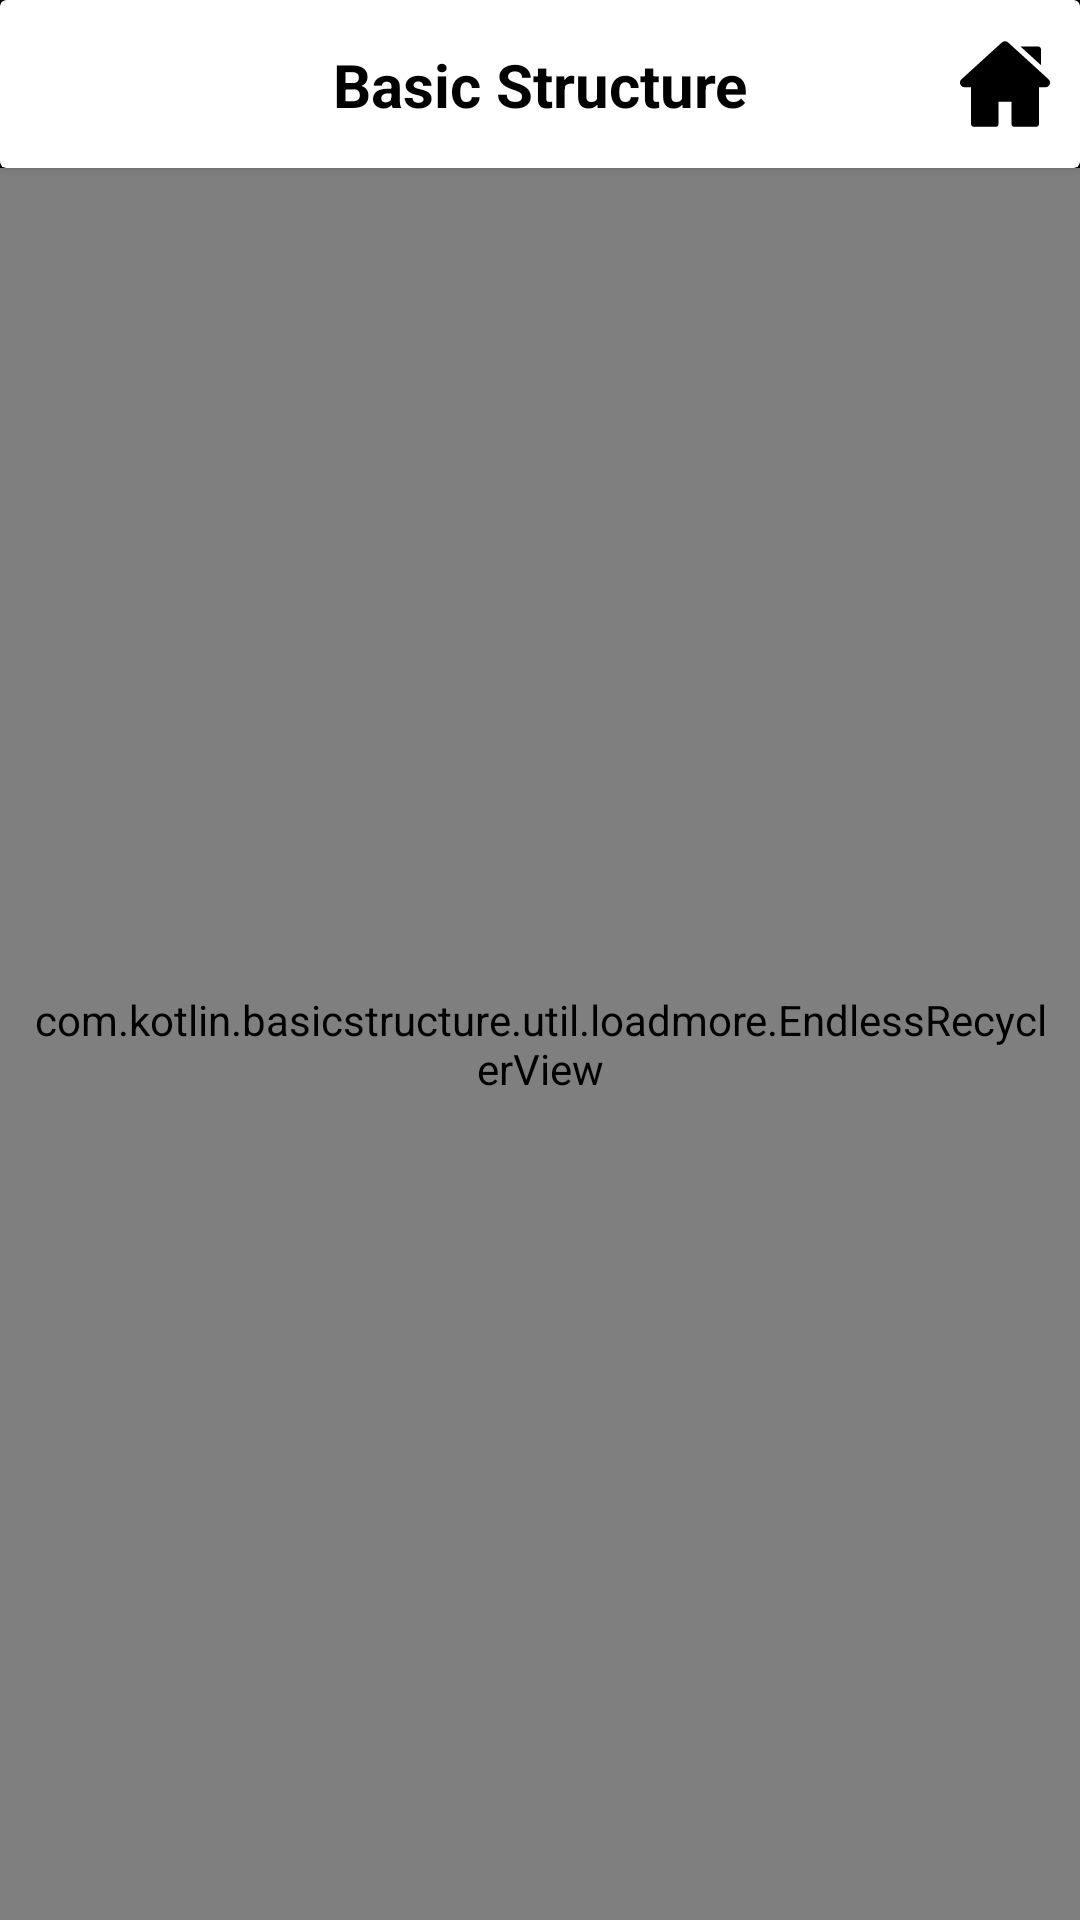

Write the Android layout XML for this screen, with the resource values it uses.
<!-- AndroidManifest.xml: application theme SplashTheme -->
<!-- res/layout/activity_main.xml -->
<?xml version="1.0" encoding="utf-8"?>
<androidx.constraintlayout.widget.ConstraintLayout xmlns:android="http://schemas.android.com/apk/res/android"
    xmlns:app="http://schemas.android.com/apk/res-auto"
    xmlns:tools="http://schemas.android.com/tools"
    android:layout_width="match_parent"
    android:layout_height="match_parent"
    tools:context=".ui.main.view.activity.MainActivity">

    <ProgressBar
        android:id="@+id/progressBarMain"
        style="?android:attr/progressBarStyle"
        android:layout_width="wrap_content"
        android:layout_height="wrap_content"
        android:visibility="gone"
        app:layout_constraintBottom_toBottomOf="parent"
        app:layout_constraintEnd_toEndOf="parent"
        app:layout_constraintStart_toStartOf="parent"
        app:layout_constraintTop_toTopOf="parent" />


    <androidx.cardview.widget.CardView
        android:id="@+id/llToolbar"
        android:layout_width="match_parent"
        app:cardElevation="2dp"
        android:layout_height="wrap_content"
        app:layout_constraintStart_toStartOf="parent"
        app:layout_constraintEnd_toEndOf="parent"
        app:layout_constraintTop_toTopOf="parent">
    <androidx.constraintlayout.widget.ConstraintLayout
        app:layout_constraintStart_toStartOf="parent"
        app:layout_constraintEnd_toEndOf="parent"
        app:layout_constraintTop_toTopOf="parent"
        android:layout_width="match_parent"
        android:layout_height="?actionBarSize">

        <ImageView
            android:layout_width="30dp"
            android:layout_height="30dp"
            android:layout_marginEnd="10dp"
            android:src="@drawable/ic_home"
            app:layout_constraintBottom_toBottomOf="parent"
            app:layout_constraintEnd_toEndOf="parent"
            app:layout_constraintTop_toTopOf="parent"
            app:srcCompat="@drawable/ic_phone" />

        <androidx.appcompat.widget.AppCompatTextView
            android:layout_width="wrap_content"
            android:layout_height="wrap_content"
            android:text="@string/app_name"
            android:textColor="@color/black"
            android:textSize="20sp"
            android:textStyle="bold"
            app:layout_constraintBottom_toBottomOf="parent"
            app:layout_constraintEnd_toEndOf="parent"
            app:layout_constraintStart_toStartOf="parent"
            app:layout_constraintTop_toTopOf="parent" />

    </androidx.constraintlayout.widget.ConstraintLayout>
    </androidx.cardview.widget.CardView>

    <com.kotlin.basicstructure.util.loadmore.EndlessRecyclerView
        android:id="@+id/endless_list"
        android:layout_width="match_parent"
        android:layout_height="0dp"
        android:paddingVertical="12dp"
        android:clipToPadding="false"
        app:layout_constraintStart_toStartOf="parent"
        app:layout_constraintEnd_toEndOf="parent"
        android:paddingHorizontal="8dp"
        android:overScrollMode="never"
        tools:listitem="@layout/item_product"
        app:layout_constraintTop_toBottomOf="@id/llToolbar"
        app:layout_constraintBottom_toBottomOf="parent"/>

</androidx.constraintlayout.widget.ConstraintLayout>
<!-- res/layout/item_product.xml (included above) -->
<?xml version="1.0" encoding="utf-8"?>
<layout
    xmlns:android="http://schemas.android.com/apk/res/android"
    xmlns:app="http://schemas.android.com/apk/res-auto"
    xmlns:tools="http://schemas.android.com/tools">

    <data>

        <variable
            name="mData"
            type="com.kotlin.basicstructure.data.model.Photo" />
    </data>

    <androidx.constraintlayout.widget.ConstraintLayout
        android:layout_width="match_parent"
        android:layout_height="wrap_content">

        <androidx.cardview.widget.CardView
            android:layout_width="match_parent"
            android:layout_height="wrap_content"
            android:layout_marginHorizontal="8dp"
            android:layout_marginVertical="12dp"
            app:cardCornerRadius="10dp"
            app:cardElevation="3dp"
            app:layout_constraintBottom_toBottomOf="parent"
            app:layout_constraintEnd_toEndOf="parent"
            app:layout_constraintStart_toStartOf="parent"
            app:layout_constraintTop_toTopOf="parent">

            <androidx.constraintlayout.widget.ConstraintLayout
                android:layout_width="match_parent"
                android:layout_height="wrap_content">

                <androidx.appcompat.widget.AppCompatTextView
                    android:id="@+id/textView_veg_name"
                    android:layout_width="wrap_content"
                    android:layout_height="wrap_content"
                    android:layout_marginTop="10dp"
                    android:layout_marginBottom="8dp"
                    android:fontFamily="@font/montserrat"
                    android:text="@{Integer.toString(mData.photographer_id)}"
                    android:textColor="@color/black"
                    app:layout_constraintBottom_toBottomOf="parent"
                    app:layout_constraintEnd_toEndOf="parent"
                    app:layout_constraintStart_toStartOf="parent"
                    app:layout_constraintTop_toBottomOf="@+id/textView_veg_price"
                    tools:text="Veg test name" />

                <androidx.appcompat.widget.AppCompatImageView
                    android:id="@+id/img_banner"
                    setImage="@{mData.src.tiny}"
                    android:layout_width="match_parent"
                    android:layout_height="200dp"
                    android:scaleType="centerCrop"
                    app:layout_constraintEnd_toEndOf="parent"
                    app:layout_constraintHorizontal_bias="0.0"
                    app:layout_constraintStart_toStartOf="parent"
                    app:layout_constraintTop_toTopOf="parent"
                    tools:srcCompat="@tools:sample/backgrounds/scenic" />

                <androidx.appcompat.widget.AppCompatTextView
                    android:id="@+id/textView_veg_price"
                    android:layout_width="wrap_content"
                    android:layout_height="wrap_content"
                    android:layout_marginTop="10dp"
                    android:layout_marginBottom="10dp"
                    android:fontFamily="@font/montserrat"
                    android:text="@{mData.photographer}"
                    android:textColor="@color/black"
                    android:textSize="18sp"
                    android:textStyle="bold"
                    app:layout_constraintEnd_toEndOf="parent"
                    app:layout_constraintStart_toStartOf="parent"
                    app:layout_constraintTop_toBottomOf="@+id/img_banner"
                    tools:text="\u20b9 90.00" />

            </androidx.constraintlayout.widget.ConstraintLayout>
        </androidx.cardview.widget.CardView>
    </androidx.constraintlayout.widget.ConstraintLayout>
</layout>
<!-- resources referenced by this layout -->
<resources>
  <color name="black">#FF000000</color>
  <!-- drawable ic_home (drawable) -->
  <vector android:height="64dp" android:viewportHeight="512.001"
      android:viewportWidth="512.001" android:width="64dp" xmlns:android="http://schemas.android.com/apk/res/android">
      <path android:fillColor="#FF000000" android:pathData="M503.402,228.885L273.684,19.567c-10.083,-9.189 -25.288,-9.188 -35.367,-0.001L8.598,228.886c-8.077,7.36 -10.745,18.7 -6.799,28.889c3.947,10.189 13.557,16.772 24.484,16.772h36.69v209.721c0,8.315 6.742,15.057 15.057,15.057h125.914c8.315,0 15.057,-6.741 15.057,-15.057V356.932h74.002v127.337c0,8.315 6.742,15.057 15.057,15.057h125.908c8.315,0 15.057,-6.741 15.057,-15.057V274.547h36.697c10.926,0 20.537,-6.584 24.484,-16.772C514.147,247.585 511.479,236.246 503.402,228.885z"/>
      <path android:fillColor="#FF000000" android:pathData="M445.092,42.73H343.973l116.176,105.636v-90.58C460.149,49.471 453.408,42.73 445.092,42.73z"/>
  </vector>
  <!-- drawable ic_phone (drawable) -->
  <vector android:height="24dp" android:viewportHeight="512.021"
      android:viewportWidth="512.021" android:width="24dp" xmlns:android="http://schemas.android.com/apk/res/android">
      <path android:fillColor="@color/colorPrimary" android:pathData="m367.988,512.021c-16.528,0 -32.916,-2.922 -48.941,-8.744 -70.598,-25.646 -136.128,-67.416 -189.508,-120.795s-95.15,-118.91 -120.795,-189.508c-8.241,-22.688 -10.673,-46.108 -7.226,-69.612 3.229,-22.016 11.757,-43.389 24.663,-61.809 12.963,-18.501 30.245,-33.889 49.977,-44.5 21.042,-11.315 44.009,-17.053 68.265,-17.053 7.544,0 14.064,5.271 15.645,12.647l25.114,117.199c1.137,5.307 -0.494,10.829 -4.331,14.667l-42.913,42.912c40.482,80.486 106.17,146.174 186.656,186.656l42.912,-42.913c3.838,-3.837 9.361,-5.466 14.667,-4.331l117.199,25.114c7.377,1.581 12.647,8.101 12.647,15.645 0,24.256 -5.738,47.224 -17.054,68.266 -10.611,19.732 -25.999,37.014 -44.5,49.977 -18.419,12.906 -39.792,21.434 -61.809,24.663 -6.899,1.013 -13.797,1.518 -20.668,1.519zM131.639,32.7c-31.995,3.532 -60.393,20.302 -79.251,47.217 -21.206,30.265 -26.151,67.49 -13.567,102.132 49.304,135.726 155.425,241.847 291.151,291.151 34.641,12.584 71.866,7.64 102.132,-13.567 26.915,-18.858 43.685,-47.256 47.217,-79.251l-95.341,-20.43 -44.816,44.816c-4.769,4.769 -12.015,6.036 -18.117,3.168 -95.19,-44.72 -172.242,-121.772 -216.962,-216.962 -2.867,-6.103 -1.601,-13.349 3.168,-18.117l44.816,-44.816z"/>
  </vector>
  <string name="app_name">Basic Structure</string>
  <style name="SplashTheme" parent="Theme.MaterialComponents.Light.NoActionBar">
          <item name="android:windowBackground">@drawable/splash_background</item>
          <item name="colorPrimary">@color/colorPrimary</item>
          <item name="colorPrimaryDark">@color/colorPrimaryDark</item>
          <item name="colorAccent">@color/colorAccent</item>
          <item name="android:statusBarColor">@android:color/transparent</item>
      </style>
  <color name="colorPrimary">#e67d20</color>
  <!-- drawable splash_background (drawable) -->
  <?xml version="1.0" encoding="utf-8"?>
  <layer-list xmlns:android="http://schemas.android.com/apk/res/android">
      <item
          android:drawable="@color/black"/>
      <item>
          <bitmap android:gravity="center"
              android:src="@drawable/splash"/>
      </item>
  </layer-list>
  <color name="colorPrimaryDark">#f87540</color>
  <color name="colorAccent">#000000</color>
  <!-- drawable splash: png bitmap (drawable, 3980 bytes) -->
</resources>
